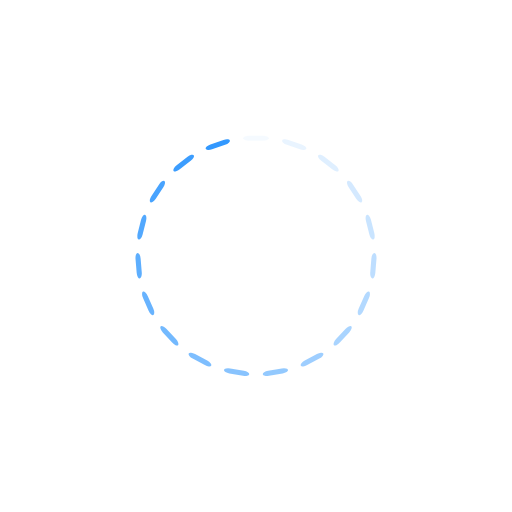
t = 0.00 s
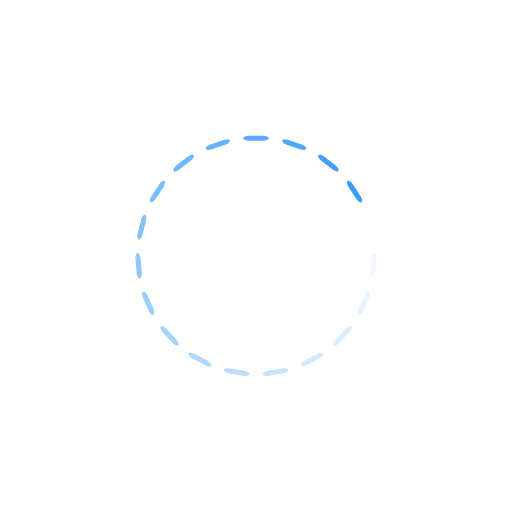
t = 0.25 s
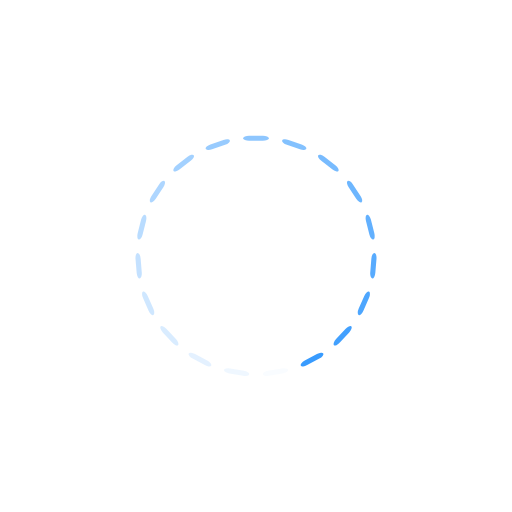
t = 0.50 s
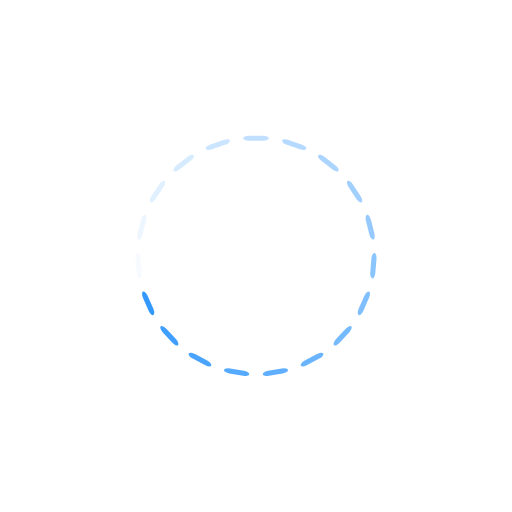
t = 0.75 s

The animated SVG that drew these frames (rendered in a browser with its animation timeline set to each time). Animation: 19 SMIL elements (animate=19); one cycle of 1.00 s, repeats indefinitely.

<svg xmlns="http://www.w3.org/2000/svg" xmlns:xlink="http://www.w3.org/1999/xlink" style="margin:auto;background:transparent;display:block;" width="150px" height="150px" viewBox="0 0 100 100" preserveAspectRatio="xMidYMid">
<g transform="rotate(0 50 50)">
  <rect x="47.5" y="26.5" rx="1.1500000000000001" ry="0.5" width="5" height="1" fill="#3298fe">
    <animate attributeName="opacity" values="1;0" keyTimes="0;1" dur="1s" begin="-0.9473684210526315s" repeatCount="indefinite"></animate>
  </rect>
</g><g transform="rotate(18.94736842105263 50 50)">
  <rect x="47.5" y="26.5" rx="1.1500000000000001" ry="0.5" width="5" height="1" fill="#3298fe">
    <animate attributeName="opacity" values="1;0" keyTimes="0;1" dur="1s" begin="-0.8947368421052632s" repeatCount="indefinite"></animate>
  </rect>
</g><g transform="rotate(37.89473684210526 50 50)">
  <rect x="47.5" y="26.5" rx="1.1500000000000001" ry="0.5" width="5" height="1" fill="#3298fe">
    <animate attributeName="opacity" values="1;0" keyTimes="0;1" dur="1s" begin="-0.8421052631578947s" repeatCount="indefinite"></animate>
  </rect>
</g><g transform="rotate(56.8421052631579 50 50)">
  <rect x="47.5" y="26.5" rx="1.1500000000000001" ry="0.5" width="5" height="1" fill="#3298fe">
    <animate attributeName="opacity" values="1;0" keyTimes="0;1" dur="1s" begin="-0.7894736842105263s" repeatCount="indefinite"></animate>
  </rect>
</g><g transform="rotate(75.78947368421052 50 50)">
  <rect x="47.5" y="26.5" rx="1.1500000000000001" ry="0.5" width="5" height="1" fill="#3298fe">
    <animate attributeName="opacity" values="1;0" keyTimes="0;1" dur="1s" begin="-0.7368421052631579s" repeatCount="indefinite"></animate>
  </rect>
</g><g transform="rotate(94.73684210526316 50 50)">
  <rect x="47.5" y="26.5" rx="1.1500000000000001" ry="0.5" width="5" height="1" fill="#3298fe">
    <animate attributeName="opacity" values="1;0" keyTimes="0;1" dur="1s" begin="-0.6842105263157895s" repeatCount="indefinite"></animate>
  </rect>
</g><g transform="rotate(113.6842105263158 50 50)">
  <rect x="47.5" y="26.5" rx="1.1500000000000001" ry="0.5" width="5" height="1" fill="#3298fe">
    <animate attributeName="opacity" values="1;0" keyTimes="0;1" dur="1s" begin="-0.631578947368421s" repeatCount="indefinite"></animate>
  </rect>
</g><g transform="rotate(132.6315789473684 50 50)">
  <rect x="47.5" y="26.5" rx="1.1500000000000001" ry="0.5" width="5" height="1" fill="#3298fe">
    <animate attributeName="opacity" values="1;0" keyTimes="0;1" dur="1s" begin="-0.5789473684210527s" repeatCount="indefinite"></animate>
  </rect>
</g><g transform="rotate(151.57894736842104 50 50)">
  <rect x="47.5" y="26.5" rx="1.1500000000000001" ry="0.5" width="5" height="1" fill="#3298fe">
    <animate attributeName="opacity" values="1;0" keyTimes="0;1" dur="1s" begin="-0.5263157894736842s" repeatCount="indefinite"></animate>
  </rect>
</g><g transform="rotate(170.52631578947367 50 50)">
  <rect x="47.5" y="26.5" rx="1.1500000000000001" ry="0.5" width="5" height="1" fill="#3298fe">
    <animate attributeName="opacity" values="1;0" keyTimes="0;1" dur="1s" begin="-0.47368421052631576s" repeatCount="indefinite"></animate>
  </rect>
</g><g transform="rotate(189.47368421052633 50 50)">
  <rect x="47.5" y="26.5" rx="1.1500000000000001" ry="0.5" width="5" height="1" fill="#3298fe">
    <animate attributeName="opacity" values="1;0" keyTimes="0;1" dur="1s" begin="-0.42105263157894735s" repeatCount="indefinite"></animate>
  </rect>
</g><g transform="rotate(208.42105263157896 50 50)">
  <rect x="47.5" y="26.5" rx="1.1500000000000001" ry="0.5" width="5" height="1" fill="#3298fe">
    <animate attributeName="opacity" values="1;0" keyTimes="0;1" dur="1s" begin="-0.3684210526315789s" repeatCount="indefinite"></animate>
  </rect>
</g><g transform="rotate(227.3684210526316 50 50)">
  <rect x="47.5" y="26.5" rx="1.1500000000000001" ry="0.5" width="5" height="1" fill="#3298fe">
    <animate attributeName="opacity" values="1;0" keyTimes="0;1" dur="1s" begin="-0.3157894736842105s" repeatCount="indefinite"></animate>
  </rect>
</g><g transform="rotate(246.31578947368422 50 50)">
  <rect x="47.5" y="26.5" rx="1.1500000000000001" ry="0.5" width="5" height="1" fill="#3298fe">
    <animate attributeName="opacity" values="1;0" keyTimes="0;1" dur="1s" begin="-0.2631578947368421s" repeatCount="indefinite"></animate>
  </rect>
</g><g transform="rotate(265.2631578947368 50 50)">
  <rect x="47.5" y="26.5" rx="1.1500000000000001" ry="0.5" width="5" height="1" fill="#3298fe">
    <animate attributeName="opacity" values="1;0" keyTimes="0;1" dur="1s" begin="-0.21052631578947367s" repeatCount="indefinite"></animate>
  </rect>
</g><g transform="rotate(284.2105263157895 50 50)">
  <rect x="47.5" y="26.5" rx="1.1500000000000001" ry="0.5" width="5" height="1" fill="#3298fe">
    <animate attributeName="opacity" values="1;0" keyTimes="0;1" dur="1s" begin="-0.15789473684210525s" repeatCount="indefinite"></animate>
  </rect>
</g><g transform="rotate(303.1578947368421 50 50)">
  <rect x="47.5" y="26.5" rx="1.1500000000000001" ry="0.5" width="5" height="1" fill="#3298fe">
    <animate attributeName="opacity" values="1;0" keyTimes="0;1" dur="1s" begin="-0.10526315789473684s" repeatCount="indefinite"></animate>
  </rect>
</g><g transform="rotate(322.10526315789474 50 50)">
  <rect x="47.5" y="26.5" rx="1.1500000000000001" ry="0.5" width="5" height="1" fill="#3298fe">
    <animate attributeName="opacity" values="1;0" keyTimes="0;1" dur="1s" begin="-0.05263157894736842s" repeatCount="indefinite"></animate>
  </rect>
</g><g transform="rotate(341.05263157894734 50 50)">
  <rect x="47.5" y="26.5" rx="1.1500000000000001" ry="0.5" width="5" height="1" fill="#3298fe">
    <animate attributeName="opacity" values="1;0" keyTimes="0;1" dur="1s" begin="0s" repeatCount="indefinite"></animate>
  </rect>
</g>
</svg>
